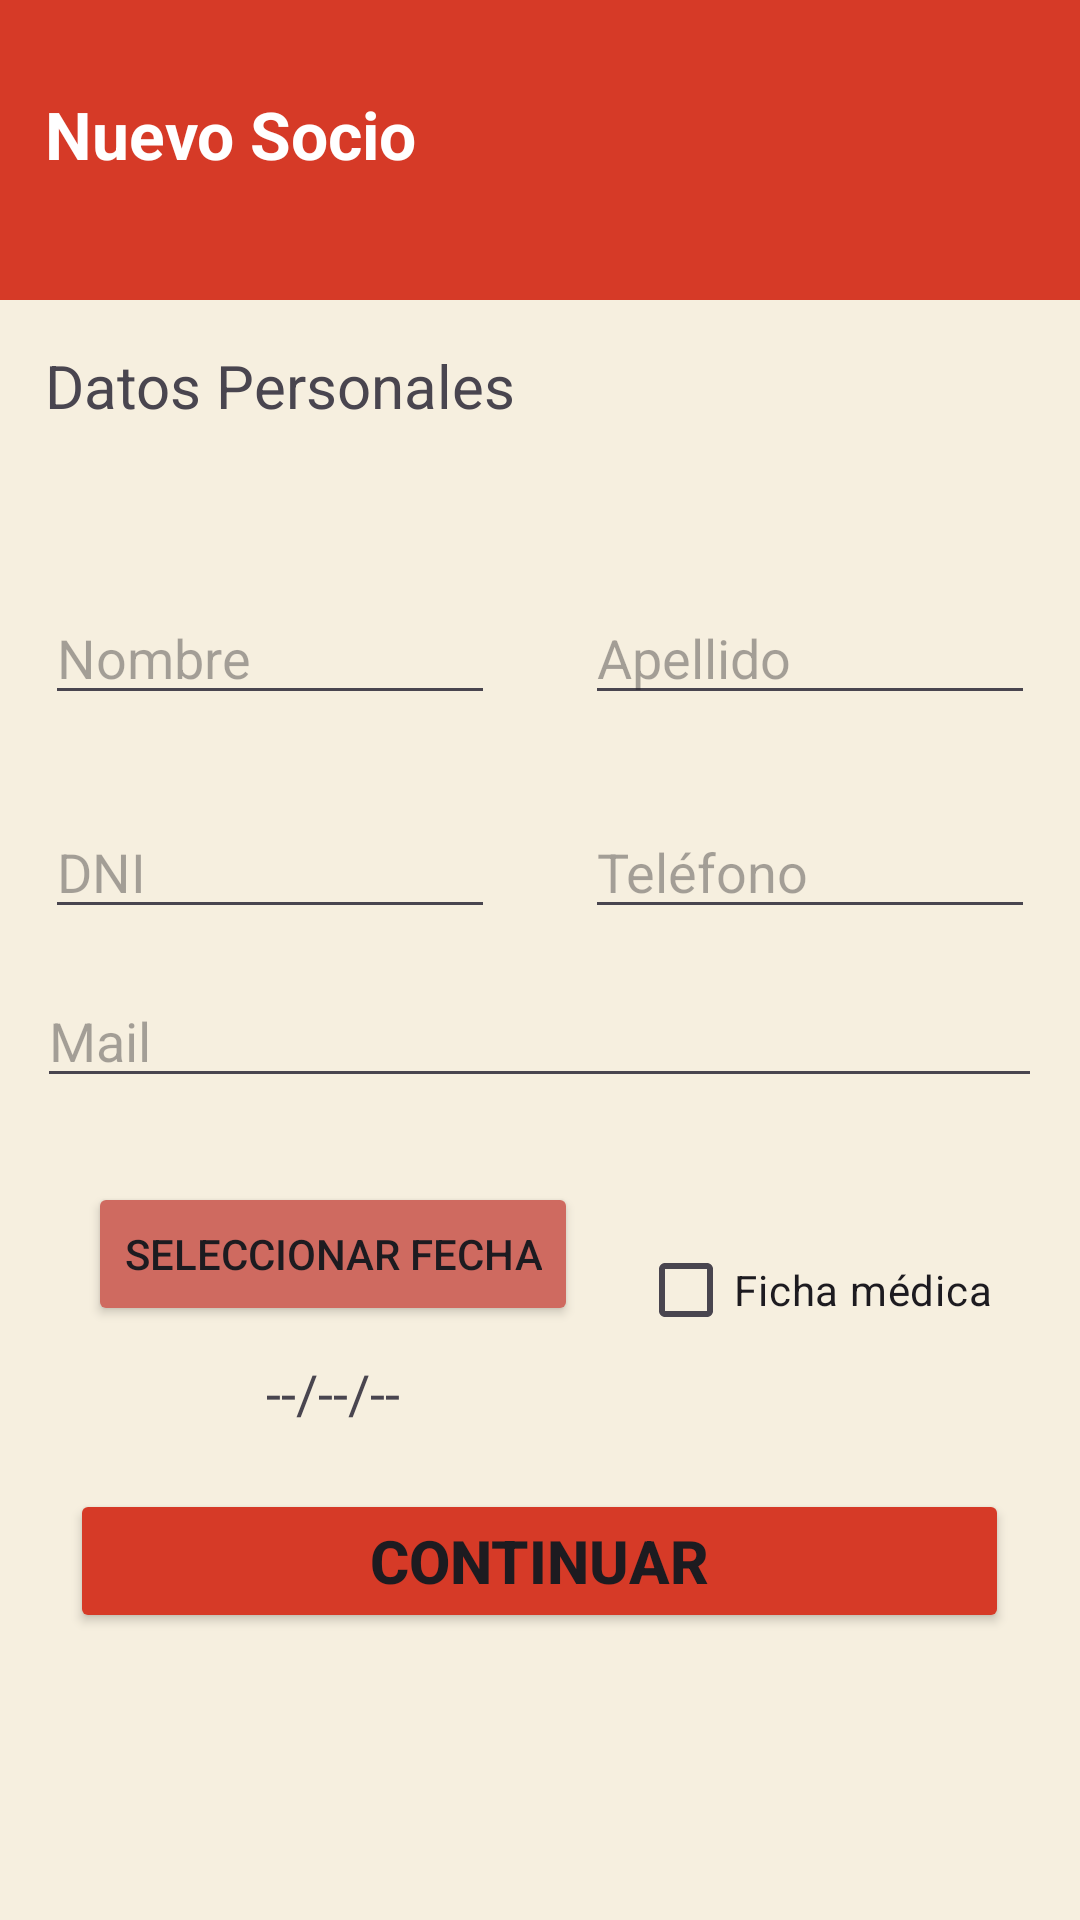

Produce the Android XML layout that renders to this screen, including the resource entries it uses.
<!-- AndroidManifest.xml: application theme Theme.Damcombgrupo4faigenbomfloresjaragrauluccaroni -->
<!-- res/layout/activity_nuevo_socio.xml -->
<?xml version="1.0" encoding="utf-8"?>
<LinearLayout
    xmlns:android="http://schemas.android.com/apk/res/android"
    xmlns:app="http://schemas.android.com/apk/res-auto"
    android:background="@color/fondoApp"
    android:layout_width="match_parent"
    android:layout_height="match_parent"
    android:orientation="vertical">

    
    <LinearLayout
        android:id="@+id/llTitulo"
        android:layout_width="match_parent"
        android:layout_height="100dp"
        android:gravity="start"
        android:orientation="vertical"
        android:background="#D63A27">

        
        <LinearLayout
            android:id="@+id/llVolver"
            android:layout_width="wrap_content"
            android:layout_height="wrap_content"
            android:gravity="center"
            android:paddingLeft="15dp"
            android:orientation="horizontal"/>

        
        <TextView
            android:id="@+id/tvTituloNav"
            android:layout_width="wrap_content"
            android:layout_height="wrap_content"
            android:paddingLeft="15dp"
            android:paddingTop="30dp"
            android:text="@string/nuevoSocio"
            android:textStyle="bold"
            android:textSize="22sp"
            android:textColor="@color/white">
        </TextView>
    </LinearLayout>


    
    <TextView
        android:id="@+id/tvTitulo"
        android:layout_width="wrap_content"
        android:layout_height="wrap_content"
        android:text="Datos Personales"
        android:layout_margin="15dp"
        android:textSize="20sp">
    </TextView>

    <ScrollView
        android:layout_width="match_parent"
        android:layout_height="0dp"
        android:layout_weight="1">

        
        <LinearLayout
            android:id="@+id/formDatosPersonales"
            android:layout_width="match_parent"
            android:layout_height="wrap_content"
            android:orientation="vertical"
            android:layout_marginTop="40dp"
            android:gravity="center">

            
            <LinearLayout
                android:id="@+id/frmDosDatos1"
                android:layout_width="match_parent"
                android:layout_height="wrap_content"
                android:orientation="horizontal"
                android:gravity="center">

                
                <EditText
                    android:id="@+id/evNombre"
                    android:layout_width="150dp"
                    android:layout_height="wrap_content"
                    android:layout_marginRight="15dp"
                    android:hint="Nombre"
                    android:inputType="text">
                </EditText>

                
                <EditText
                    android:id="@+id/evApellido"
                    android:layout_width="150dp"
                    android:layout_height="wrap_content"
                    android:layout_marginLeft="15dp"
                    android:hint="Apellido"
                    android:inputType="text">
                </EditText>
            </LinearLayout>

            
            <LinearLayout
                android:id="@+id/frmDosDatos2"
                android:layout_width="match_parent"
                android:layout_height="wrap_content"
                android:orientation="horizontal"
                android:gravity="center"
                android:layout_marginTop="30dp">

                
                <EditText
                    android:id="@+id/evDni"
                    android:layout_width="150dp"
                    android:layout_height="wrap_content"
                    android:layout_marginRight="15dp"
                    android:hint="DNI"
                    android:inputType="number">
                </EditText>

                
                <EditText
                    android:id="@+id/evTelefono"
                    android:layout_width="150dp"
                    android:layout_height="wrap_content"
                    android:layout_marginLeft="15dp"
                    android:hint="Teléfono"
                    android:inputType="number">
                </EditText>
            </LinearLayout>

            
            <LinearLayout
                android:id="@+id/llMailFechaFicha"
                android:layout_width="match_parent"
                android:layout_height="wrap_content"
                android:orientation="vertical"
                android:gravity="center">

                
                <EditText
                    android:id="@+id/evMail"
                    android:layout_width="335dp"
                    android:layout_height="wrap_content"
                    android:layout_marginTop="15dp"
                    android:hint="Mail"
                    android:inputType="textEmailAddress">
                </EditText>

                
                <LinearLayout
                    android:id="@+id/llFechaFicha"
                    android:layout_width="match_parent"
                    android:layout_height="wrap_content"
                    android:layout_marginTop="18dp"
                    android:orientation="horizontal"
                    android:gravity="center">

                    
                    <LinearLayout
                        android:id="@+id/llFecha"
                        android:layout_width="wrap_content"
                        android:layout_height="wrap_content"
                        android:orientation="vertical"
                        android:gravity="center">

                        
                        <Button
                            android:id="@+id/btnFecha"
                            android:layout_width="wrap_content"
                            android:layout_height="wrap_content"
                            android:backgroundTint="@color/rojoSuave"
                            android:text="Seleccionar fecha"
                            android:layout_margin="10dp">
                        </Button>

                        
                        <TextView
                            android:id="@+id/tvFecha"
                            android:layout_width="wrap_content"
                            android:layout_height="wrap_content"
                            android:text="--/--/--"
                            android:textSize="18sp">
                        </TextView>
                    </LinearLayout>

                    
                    <CheckBox
                        android:id="@+id/chkFichaMedica"
                        android:layout_width="wrap_content"
                        android:layout_height="wrap_content"
                        android:text="Ficha médica"
                        android:layout_margin="10dp">
                    </CheckBox>
                </LinearLayout>
            </LinearLayout>

            
            <Button
                android:id="@+id/btnContinuar"
                android:layout_width="wrap_content"
                android:layout_height="wrap_content"
                android:layout_marginTop="20dp"
                android:paddingHorizontal="100dp"
                android:textStyle="bold"
                android:textSize="20sp"
                android:backgroundTint="@color/rojoFuerte"
                android:text="@string/continuar">
            </Button>
        </LinearLayout>
    </ScrollView>


</LinearLayout>
<!-- resources referenced by this layout -->
<resources>
  <color name="fondoApp">#F6EFDF</color>
  <color name="rojoFuerte">#D63A27</color>
  <color name="rojoSuave">#CF6A60</color>
  <color name="white">#FFFFFFFF</color>
  <string name="continuar">Continuar</string>
  <string name="nuevoSocio">Nuevo Socio</string>
  <style name="Theme.Damcombgrupo4faigenbomfloresjaragrauluccaroni" parent="Base.Theme.Damcombgrupo4faigenbomfloresjaragrauluccaroni" />
  <style name="Base.Theme.Damcombgrupo4faigenbomfloresjaragrauluccaroni" parent="Theme.Material3.DayNight.NoActionBar">
          <item name="colorPrimary">@color/titan_red</item>
          
          
      </style>
  <color name="titan_red">#D63A27</color>
</resources>
